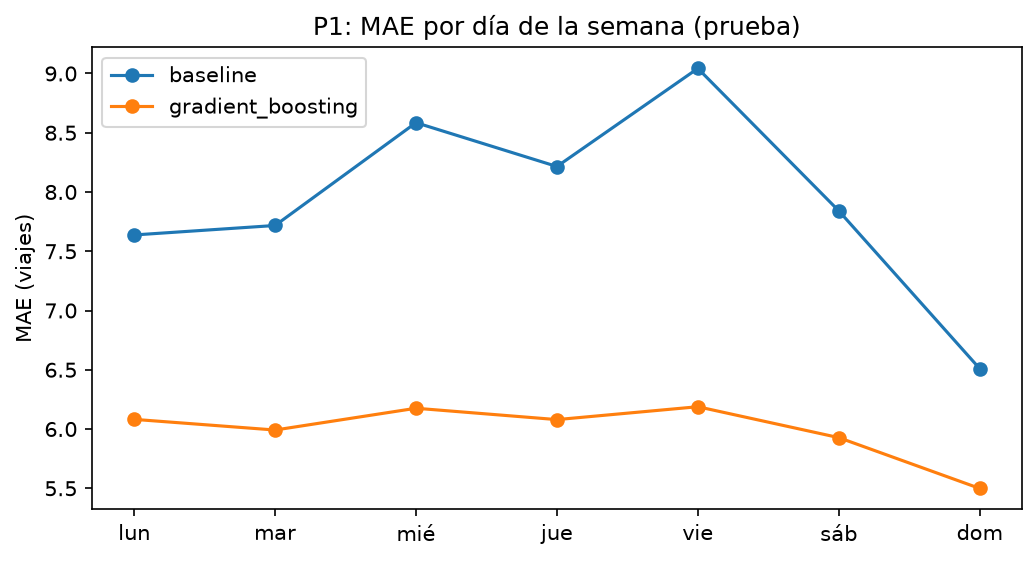

Source data for this figure (header and first rows):
dia_semana, baseline, gradient_boosting
0, 7.638, 6.081
1, 7.717, 5.991
2, 8.585, 6.175
3, 8.215, 6.079
4, 9.043, 6.188
5, 7.841, 5.927
6, 6.51, 5.499
